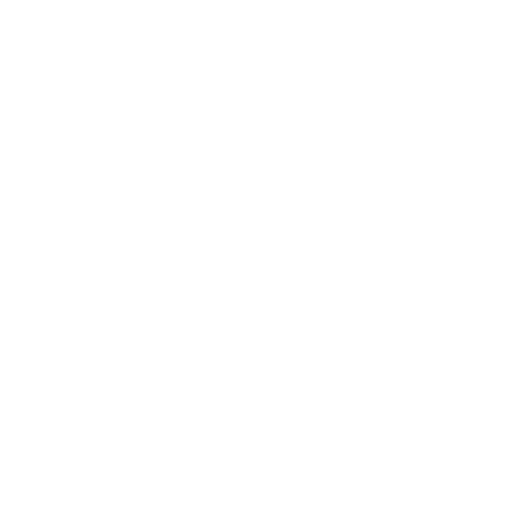
t = 0.00 s
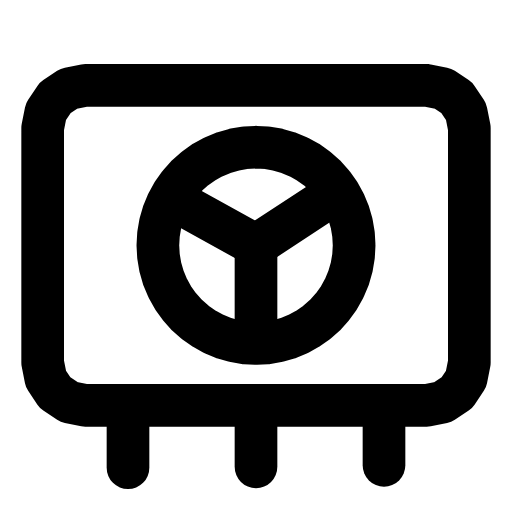
t = 0.83 s
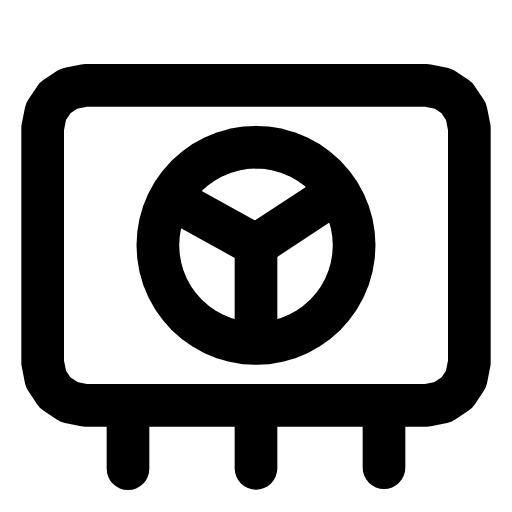
t = 0.94 s
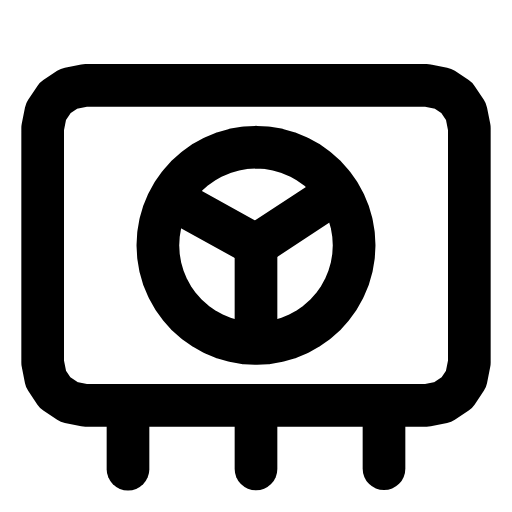
t = 1.06 s
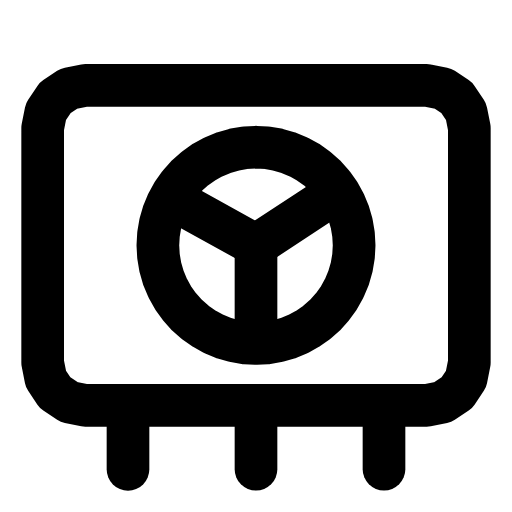
t = 1.17 s
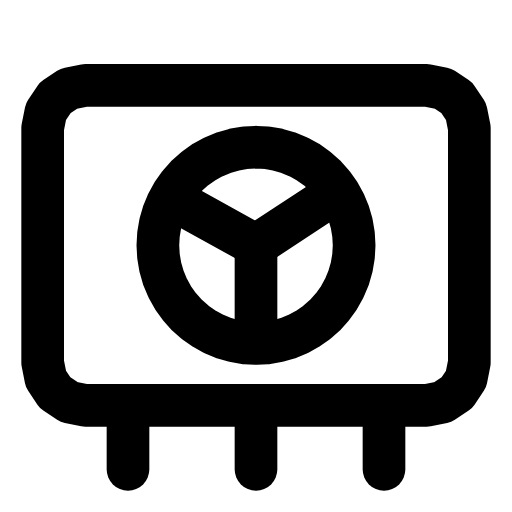
t = 1.39 s

The animated SVG that drew these frames (rendered in a browser with its animation timeline set to each time). Animation: 4 CSS @keyframes rules; one cycle of 1.73 s, repeats indefinitely.

<svg xmlns="http://www.w3.org/2000/svg" viewBox="0 0 24 24" width="96" height="96" role="img" aria-label="GPU — كارت الشاشة" data-icon="gpu">
  <title>GPU — كارت الشاشة</title>
<style>
  .a{fill:none;stroke:currentColor;stroke-width:2;stroke-linecap:round;stroke-linejoin:round;
     stroke-dasharray:1;stroke-dashoffset:1;animation:draw 0.9s cubic-bezier(.25,.9,.25,1) both}
  .d{fill:var(--icon-accent,currentColor);stroke:none;transform-box:fill-box;transform-origin:center;
     animation:dotIn .35s ease-out both,dotPulse 0.77s infinite ease-in-out}
  .f{fill:currentColor;stroke:none;animation:fadeIn .45s ease-out both}
  @keyframes draw{to{stroke-dashoffset:0}}
  @keyframes dotIn{from{opacity:0;transform:scale(.4)}to{opacity:1;transform:scale(1)}}
  @keyframes dotPulse{0%,100%{opacity:.55}50%{opacity:1}}
  @keyframes fadeIn{from{opacity:0}to{opacity:1}}
  @media (prefers-reduced-motion:reduce){.a{animation:none;stroke-dashoffset:0}.d,.f{animation:none}}
</style>
  <polygon class="a" pathLength="1" points="20,4 20.765,4.152 21.414,4.586 21.848,5.235 22,6 22,17 21.848,17.765 21.414,18.414 20.765,18.848 20,19 4,19 3.235,18.848 2.586,18.414 2.152,17.765 2,17 2,6 2.152,5.235 2.586,4.586 3.235,4.152 4,4" style="animation-delay:0.0s"/>
  <polygon class="a" pathLength="1" points="16.6,11.5 16.571,12.015 16.485,12.524 16.342,13.019 16.144,13.496 15.895,13.947 15.596,14.368 15.253,14.753 14.868,15.096 14.447,15.395 13.996,15.644 13.519,15.842 13.024,15.985 12.515,16.071 12,16.1 11.485,16.071 10.976,15.985 10.481,15.842 10.004,15.644 9.553,15.395 9.132,15.096 8.747,14.753 8.404,14.368 8.105,13.947 7.856,13.496 7.658,13.019 7.515,12.524 7.429,12.015 7.4,11.5 7.429,10.985 7.515,10.476 7.658,9.981 7.856,9.504 8.105,9.053 8.404,8.632 8.747,8.247 9.132,7.904 9.553,7.605 10.004,7.356 10.481,7.158 10.976,7.015 11.485,6.929 12,6.9 12.515,6.929 13.024,7.015 13.519,7.158 13.996,7.356 14.447,7.605 14.868,7.904 15.253,8.247 15.596,8.632 15.895,9.053 16.144,9.504 16.342,9.981 16.485,10.476 16.571,10.985" style="animation-delay:0.06s"/>
  <polyline class="a" pathLength="1" points="12,11.5 15.5,9.2" style="animation-delay:0.12s"/>
  <polyline class="a" pathLength="1" points="12,11.5 8.2,9.4" style="animation-delay:0.18s"/>
  <polyline class="a" pathLength="1" points="12,11.5 12,16" style="animation-delay:0.24s"/>
  <polyline class="a" pathLength="1" points="6,19 6,22" style="animation-delay:0.3s"/>
  <polyline class="a" pathLength="1" points="12,19 12,22" style="animation-delay:0.36s"/>
  <polyline class="a" pathLength="1" points="18,19 18,22" style="animation-delay:0.42s"/>
  <circle class="d" cx="12" cy="11.5" r="0.9" style="animation-delay:0.48s,0.83s"/>
</svg>
